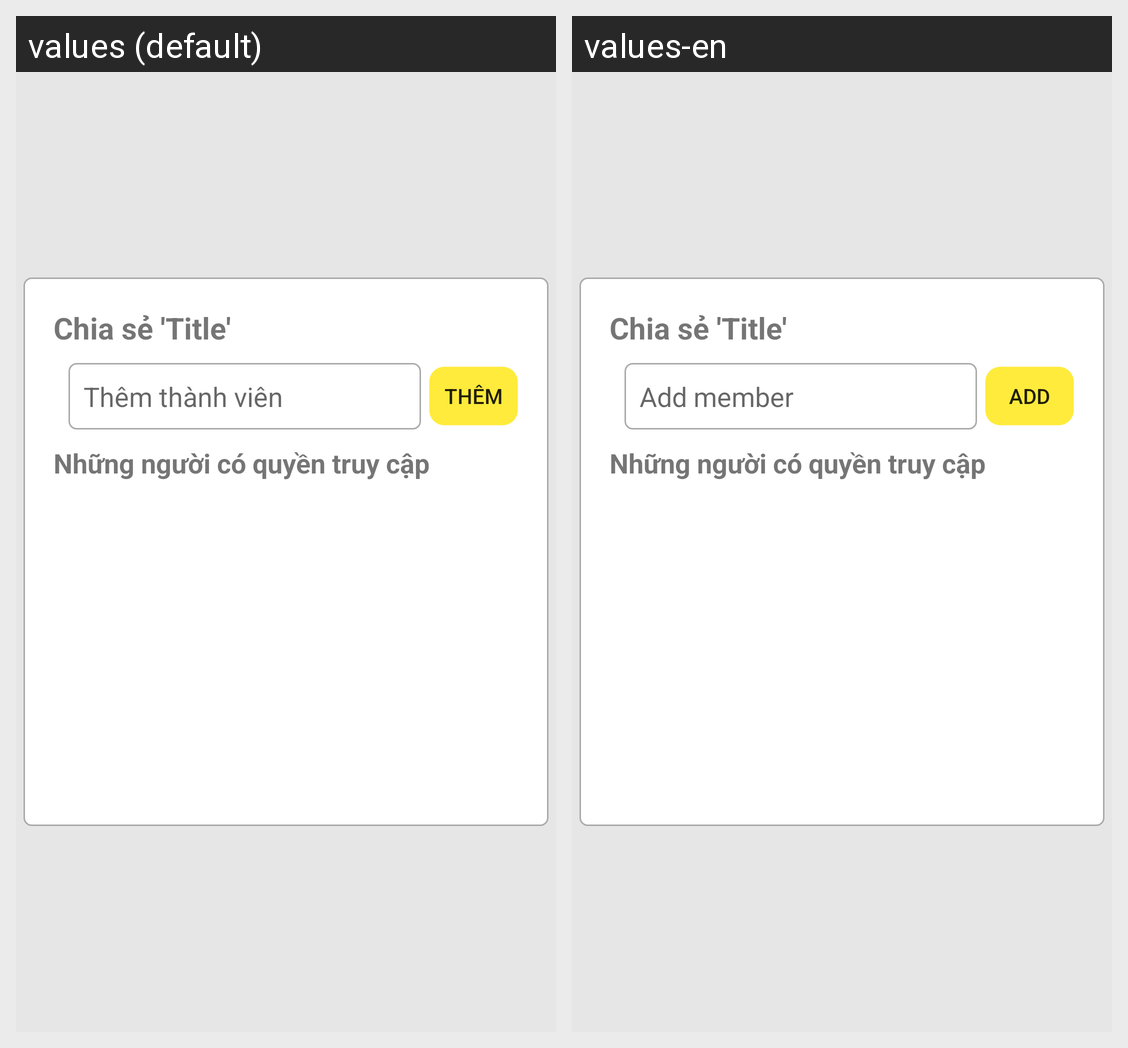

Translations of the strings shown on this Android screen, per locale in the grid:
Android screen res/layout/custom_popup_add_permission.xml rendered under 2 locales, left to right: values (default), values-en. Device: Nexus 5 (rendered at 1080×1920; each locale shown at half size, 540×960, under a caption strip naming it); theme AppTheme.
Strings drawn on this screen, with the default value and each locale's value (text and hints the layout hard-codes, and strings that could not be matched under every locale, appear in the picture but are not listed):

add_member
  values: Thêm thành viên
  values-en: Add member

add
  values: Thêm
  values-en: Add
